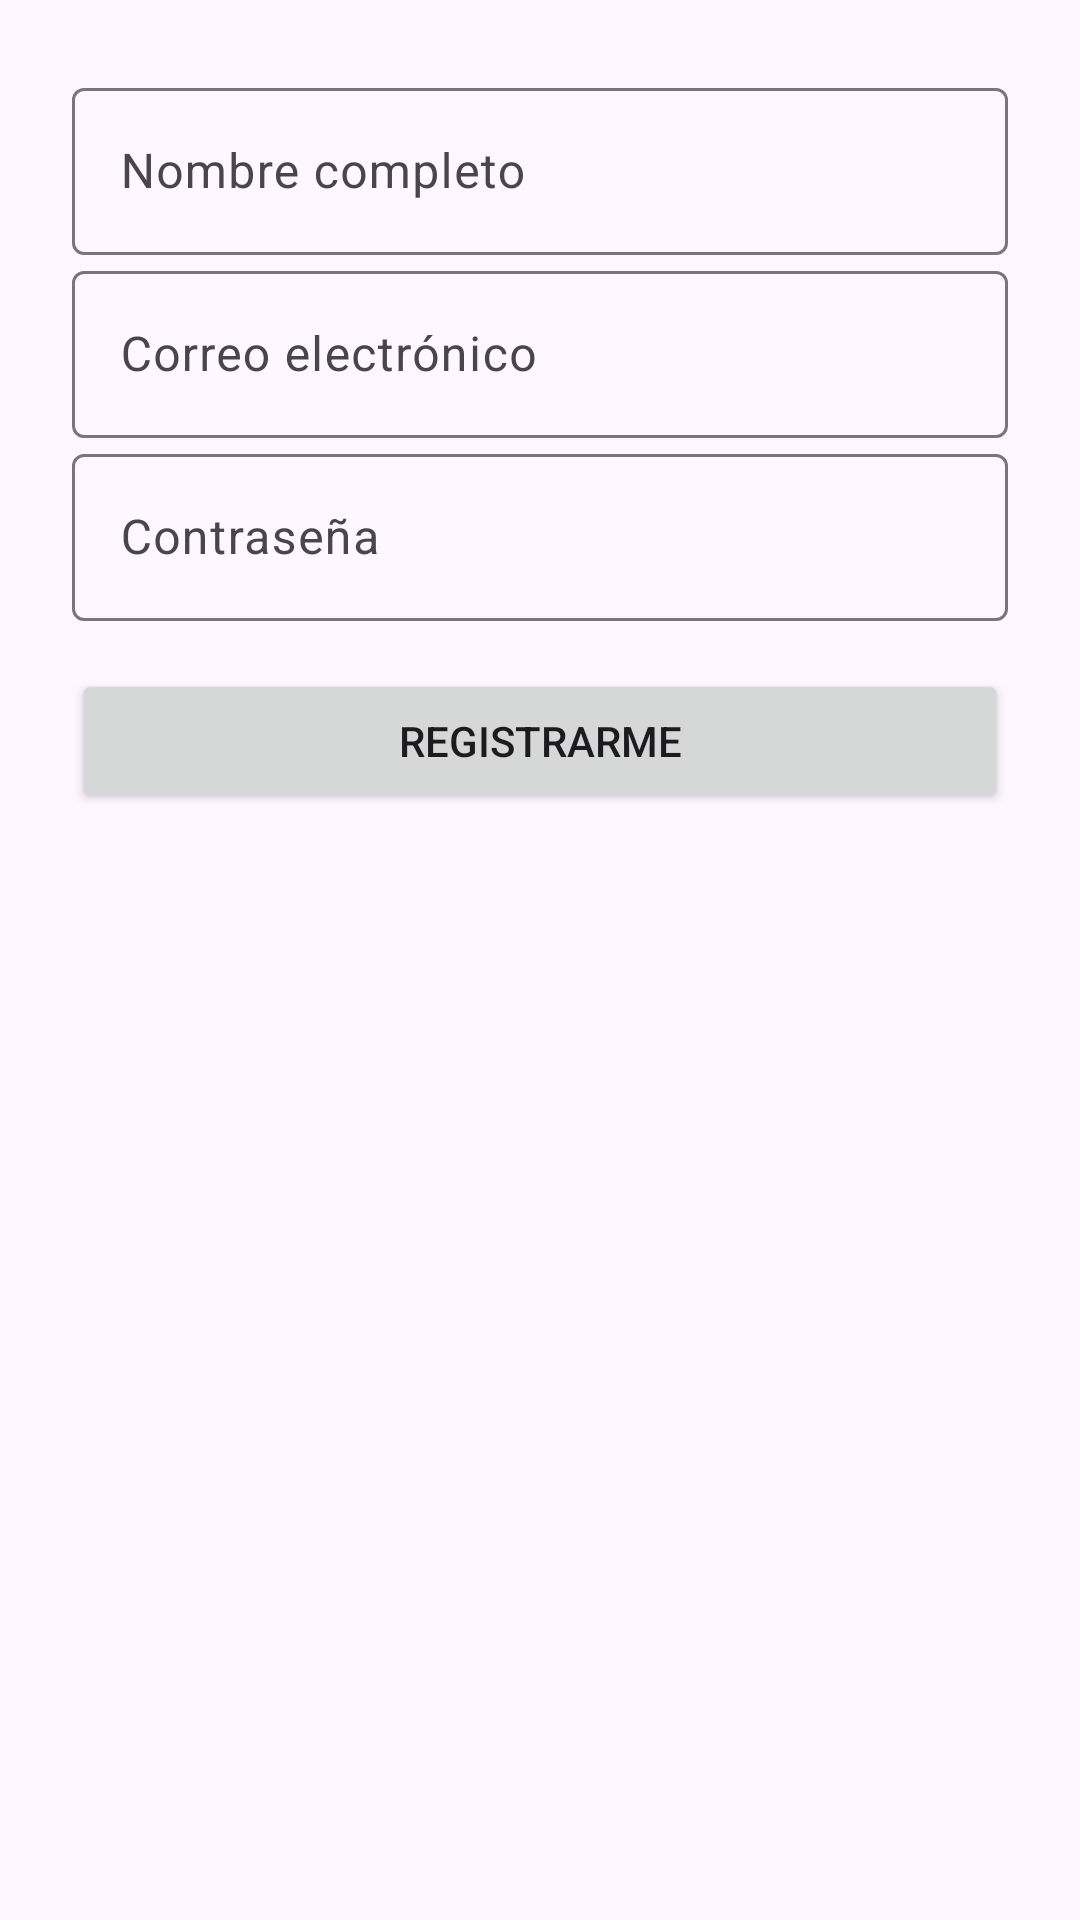

Write the Android layout XML for this screen, with the resource values it uses.
<!-- AndroidManifest.xml: application theme Theme.AppIntegradaMBaaS -->
<!-- res/layout/activity_register.xml -->
<?xml version="1.0" encoding="utf-8"?>
<ScrollView xmlns:android="http://schemas.android.com/apk/res/android"
    xmlns:app="http://schemas.android.com/apk/res-auto"
    android:layout_width="match_parent"
    android:layout_height="match_parent">
    <LinearLayout
        android:orientation="vertical"
        android:padding="24dp"
        android:layout_width="match_parent"
        android:layout_height="wrap_content">

        <com.google.android.material.textfield.TextInputLayout
            android:layout_width="match_parent"
            android:layout_height="wrap_content">
            <com.google.android.material.textfield.TextInputEditText
                android:id="@+id/inputName"
                android:hint="@string/full_name"
                android:layout_width="match_parent"
                android:layout_height="wrap_content"/>
        </com.google.android.material.textfield.TextInputLayout>

        <com.google.android.material.textfield.TextInputLayout
            android:layout_width="match_parent"
            android:layout_height="wrap_content">
            <com.google.android.material.textfield.TextInputEditText
                android:id="@+id/inputEmail"
                android:hint="@string/email"
                android:inputType="textEmailAddress"
                android:layout_width="match_parent"
                android:layout_height="wrap_content"/>
        </com.google.android.material.textfield.TextInputLayout>

        <com.google.android.material.textfield.TextInputLayout
            android:layout_width="match_parent"
            android:layout_height="wrap_content">
            <com.google.android.material.textfield.TextInputEditText
                android:id="@+id/inputPassword"
                android:hint="@string/password"
                android:inputType="textPassword"
                android:layout_width="match_parent"
                android:layout_height="wrap_content"/>
        </com.google.android.material.textfield.TextInputLayout>

        <Button
            android:id="@+id/btnRegister"
            android:text="@string/register"
            android:layout_width="match_parent"
            android:layout_height="wrap_content"
            android:layout_marginTop="16dp"/>
    </LinearLayout>
</ScrollView>
<!-- resources referenced by this layout -->
<resources>
  <string name="email">Correo electrónico</string>
  <string name="full_name">Nombre completo</string>
  <string name="password">Contraseña</string>
  <string name="register">Registrarme</string>
  <style name="Theme.AppIntegradaMBaaS" parent="Theme.Material3.Light.NoActionBar">
          <item name="android:statusBarColor">@color/purple_700</item>
      </style>
  <!-- not gathered from this repository: default colours our renderer supplied (Android Studio template values) -->
  <color name="purple_700">#FF3700B3</color>
</resources>
